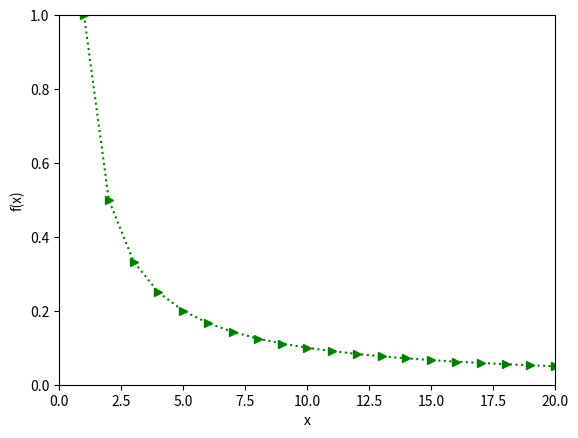

Reproduce this figure in Python.
import matplotlib.pyplot as plt
import numpy as np

plt.plot(1/np.arange(21),'g>:')
plt.ylabel("f(x)")
plt.xlabel('x')
plt.axis([0,20,0,1])
plt.show()
